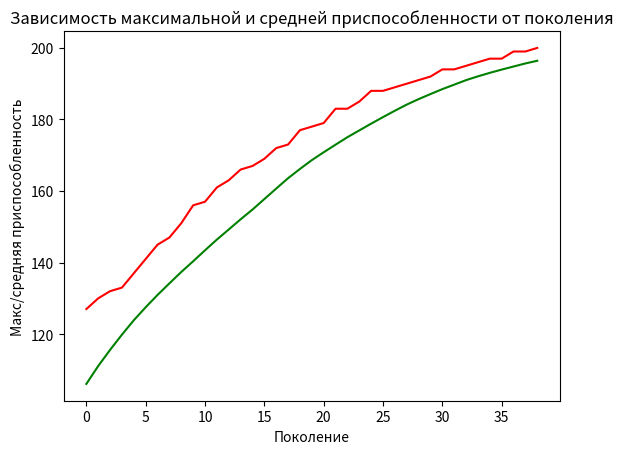

Source code (Python):
# Решение задачи onemax генетическим алгоритмом с одноточечным кроссовером
import random
import matplotlib.pyplot as plt

# константы задачи
ONE_MAX_LENGTH = 200  # длина подлежащей оптимизации битовой строки

# константы генетического алгоритма
POPULATION_SIZE = 2000  # количество индивидуумов в популяции
P_CROSSOVER = 0.9  # вероятность скрещивания
P_MUTATION = 0.1  # вероятность мутации индивидуума
MAX_GENERATIONS = 50  # максимальное количество поколений

# счетчик псевдослучайных чисел
RANDOM_SEED = 42
random.seed(RANDOM_SEED)


class FitnessMax():
    def __init__(self):
        self.values = [0]  # начальная приспособленность особей будет принимать нулевое значение


class Individual(list):  # наследуется от базового класса list(список),тк индмвмд представлен в виде списка(хромосомы)
    """Представление каждого индивидуума в популяции"""

    def __init__(self, *args):
        super().__init__(*args)
        self.fitness = FitnessMax()  # связано с вычислением приспособленности данного индивидуума


def oneMaxFitness(individual):
    """функция принадлежности для определения приспособленности отдельной особи"""
    return sum(individual),  # кортеж


def individualCreator():
    """создает отдельного индивидуума"""
    return Individual([random.randint(0, 1) for i in range(ONE_MAX_LENGTH)])


def populationCreator(n=0):
    """создает всю популяцию"""
    return list([individualCreator() for i in range(n)])


population = populationCreator(n=POPULATION_SIZE)  # создаем популяцию
generationCounter = 0  # счетчик числа поколений

fitnessValues = list(map(oneMaxFitness, population))  # вычислим приспособленность каждой сформированний особи

for individual, fitnessValue in zip(population, fitnessValues):
    individual.fitness.values = fitnessValue  # свойству values(кот находится в классе FitnessMax()) присваеваем вычисленное значение функции приспособленности

maxFitnessValues = []  # будут хранить статистику алгоритма, мах приспособленность особи в тек популяции
meanFitnessValues = []  # будут хранить статистику алгоритма, средняя приспособленность всех особей в тек популяци


def clone(value):
    """необходимая после отбора проклонировать каждого индивидуума,
    тк в процессе отбора может быть отобран один и тот же индивидуум дважды,
    и в популяции будет две ссылки на один и тот же список"""
    ind = Individual(value[:])
    ind.fitness.values[0] = value.fitness.values[0]
    return ind


def selTournament(population, p_len):  # параметрами передается популяция и ее зазмер
    """Функция турнирного отбора"""
    offspring = []  # будет формироваться новый список из отобранных особей
    for n in range(p_len):  # делаем цикл по всей популяции
        i1 = i2 = i3 = 0
        while i1 == i2 or i1 == i3 or i2 == i3:  # случайным образом отбираем трёх особей, что бы индексы быси различными
            i1, i2, i3 = random.randint(0, p_len - 1), random.randint(0, p_len - 1), random.randint(0, p_len - 1)

        offspring.append(max([population[i1], population[i2], population[i3]], key=lambda ind: ind.fitness.values[
            0]))  # среди этих особей отбираем ту, у которойц максимальная приспособленность

    return offspring


def cxOnePoint(child1, child2):
    """Функция одноточечного кроссовера"""
    s = random.randint(2,
                       len(child1) - 3)  # точка разреза хромосомы(определяем случайным образом, но чтобы границы не попадали)
    child1[s:], child2[s:] = child2[s:], child1[s:]  # меняем части хромосом




def mutFlipBit(mutant, indpb=0.01):  # indpb-вероятность мутации отдельного гена
    """функция мутации"""
    for indx in range(len(mutant)):
        if random.random() < indpb:
            mutant[indx] = 0 if mutant[indx] == 1 else 1


fitnessValues = [individual.fitness.values[0] for individual in
                 population]  # коллекция, состоящее из значений приспособленностей особей в данной популяции

# Основной цикл работы генетического алгоритма
while max(
        fitnessValues) < ONE_MAX_LENGTH and generationCounter < MAX_GENERATIONS:  # цикл пока либо не найде лучшее решение либо не пройдем 50 поколений
    generationCounter += 1
    offspring = selTournament(population, len(population))  # отбираем особей с помощью турнирного отбора
    offspring = list(map(clone, offspring))  # клонируем, чтобы не было повторений

    for child1, child2 in zip(offspring[::2], offspring[
                                              1::2]):  # выполняем скрещивание, выбираем из списка четный элемент и нечетный(четная особь и нечетная особь из популяции), то образом перебираются неповторяющие пары родителей
        if random.random() < P_CROSSOVER:  # с вероятностью кроссовера, если условие выполнилось то родители превращаются в потомков, если не выполнилось то родители остаются в популяции
            cxOnePoint(child1, child2)

    for mutant in offspring:
        if random.random() < P_MUTATION:
            mutFlipBit(mutant, indpb=1.0 / ONE_MAX_LENGTH)

    freshFitnessValues = list(map(oneMaxFitness, offspring))  # обновляем приспособленность особи новой популяции
    for individual, fitnessValue in zip(offspring, freshFitnessValues):
        individual.fitness.values = fitnessValue  # записываем их в свойство values для каждого индивидуума

    population[:] = offspring  # обновляем список популяции

    fitnessValues = [ind.fitness.values[0] for ind in
                     population]  # обновляем список, значение приспособленности каждой особи в популяции

    maxFitness = max(fitnessValues)  # особь с максимальной приспособленностью
    meanFitness = sum(fitnessValues) / len(population)  # средняя приспособленность всех особей в популяции
    maxFitnessValues.append(maxFitness)
    meanFitnessValues.append(meanFitness)
    print(f"Поколение {generationCounter}: Макс приспособ. = {maxFitness}, Средняя приспособ.= {meanFitness}")

    best_index = fitnessValues.index(max(fitnessValues))
    print("Лучший индивидуум = ", *population[best_index], "\n")

plt.plot(maxFitnessValues, color='red')
plt.plot(meanFitnessValues, color='green')
plt.xlabel('Поколение')
plt.ylabel('Макс/средняя приспособленность')
plt.title('Зависимость максимальной и средней приспособленности от поколения')
plt.show()

# То есть, реализация генетического алгоритма при имитации эвалюции позволило получить наиболее приспособленную особь состоящую из всех едениц
# Генетический алгоритм нашел решение поставленной задачи